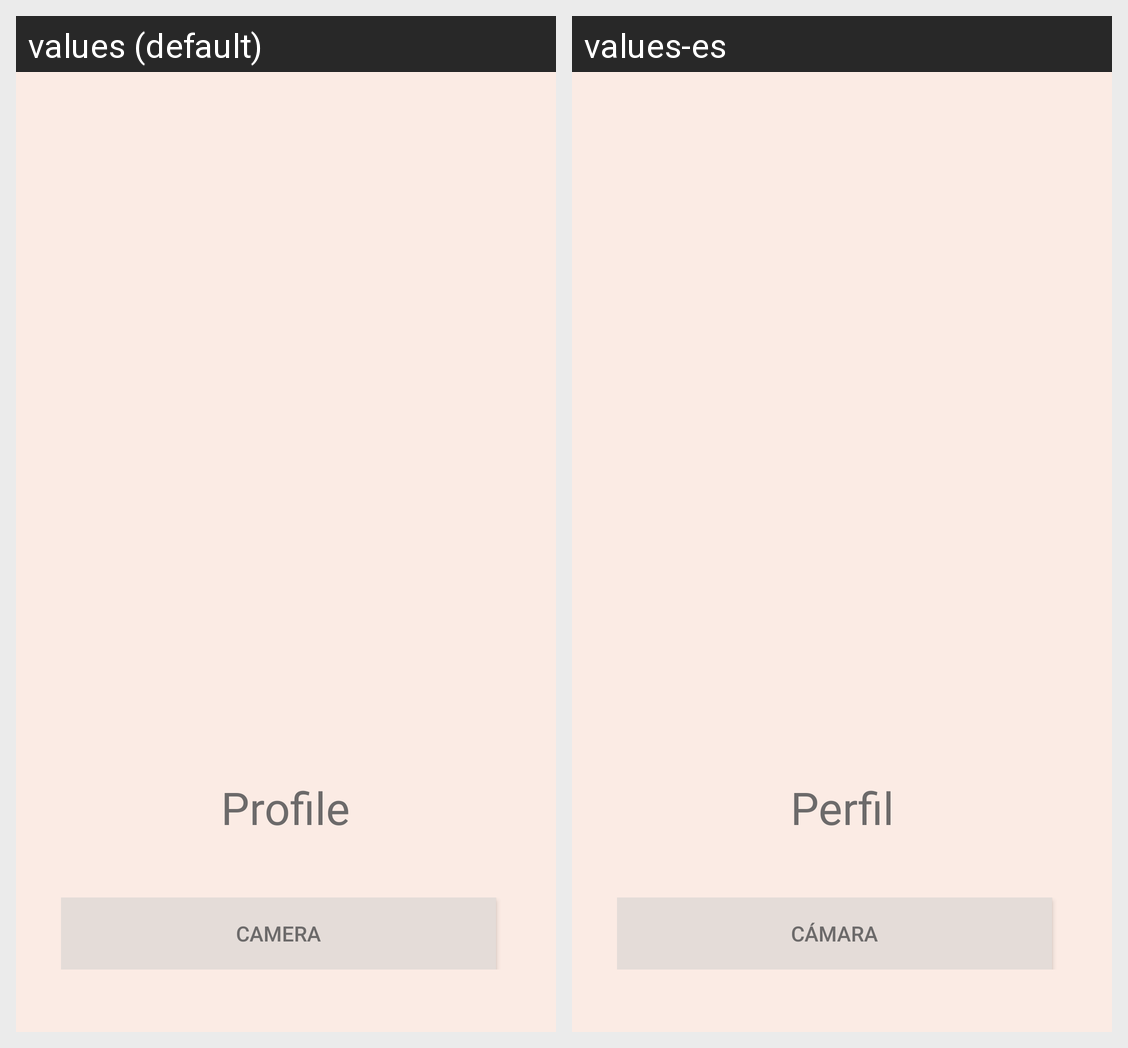

The same Android screen rendered under two of its app's locales, left to right. List the strings drawn on it with the default value and each locale's translation.
Android screen res/layout/activity_profile.xml rendered under 2 locales, left to right: values (default), values-es. Device: Nexus 5 (rendered at 1080×1920; each locale shown at half size, 540×960, under a caption strip naming it); theme AppTheme.
Strings drawn on this screen, with the default value and each locale's value (text and hints the layout hard-codes, and strings that could not be matched under every locale, appear in the picture but are not listed):

nav_profile
  values: Profile
  values-es: Perfil

camera
  values: Camera
  values-es: Cámara
